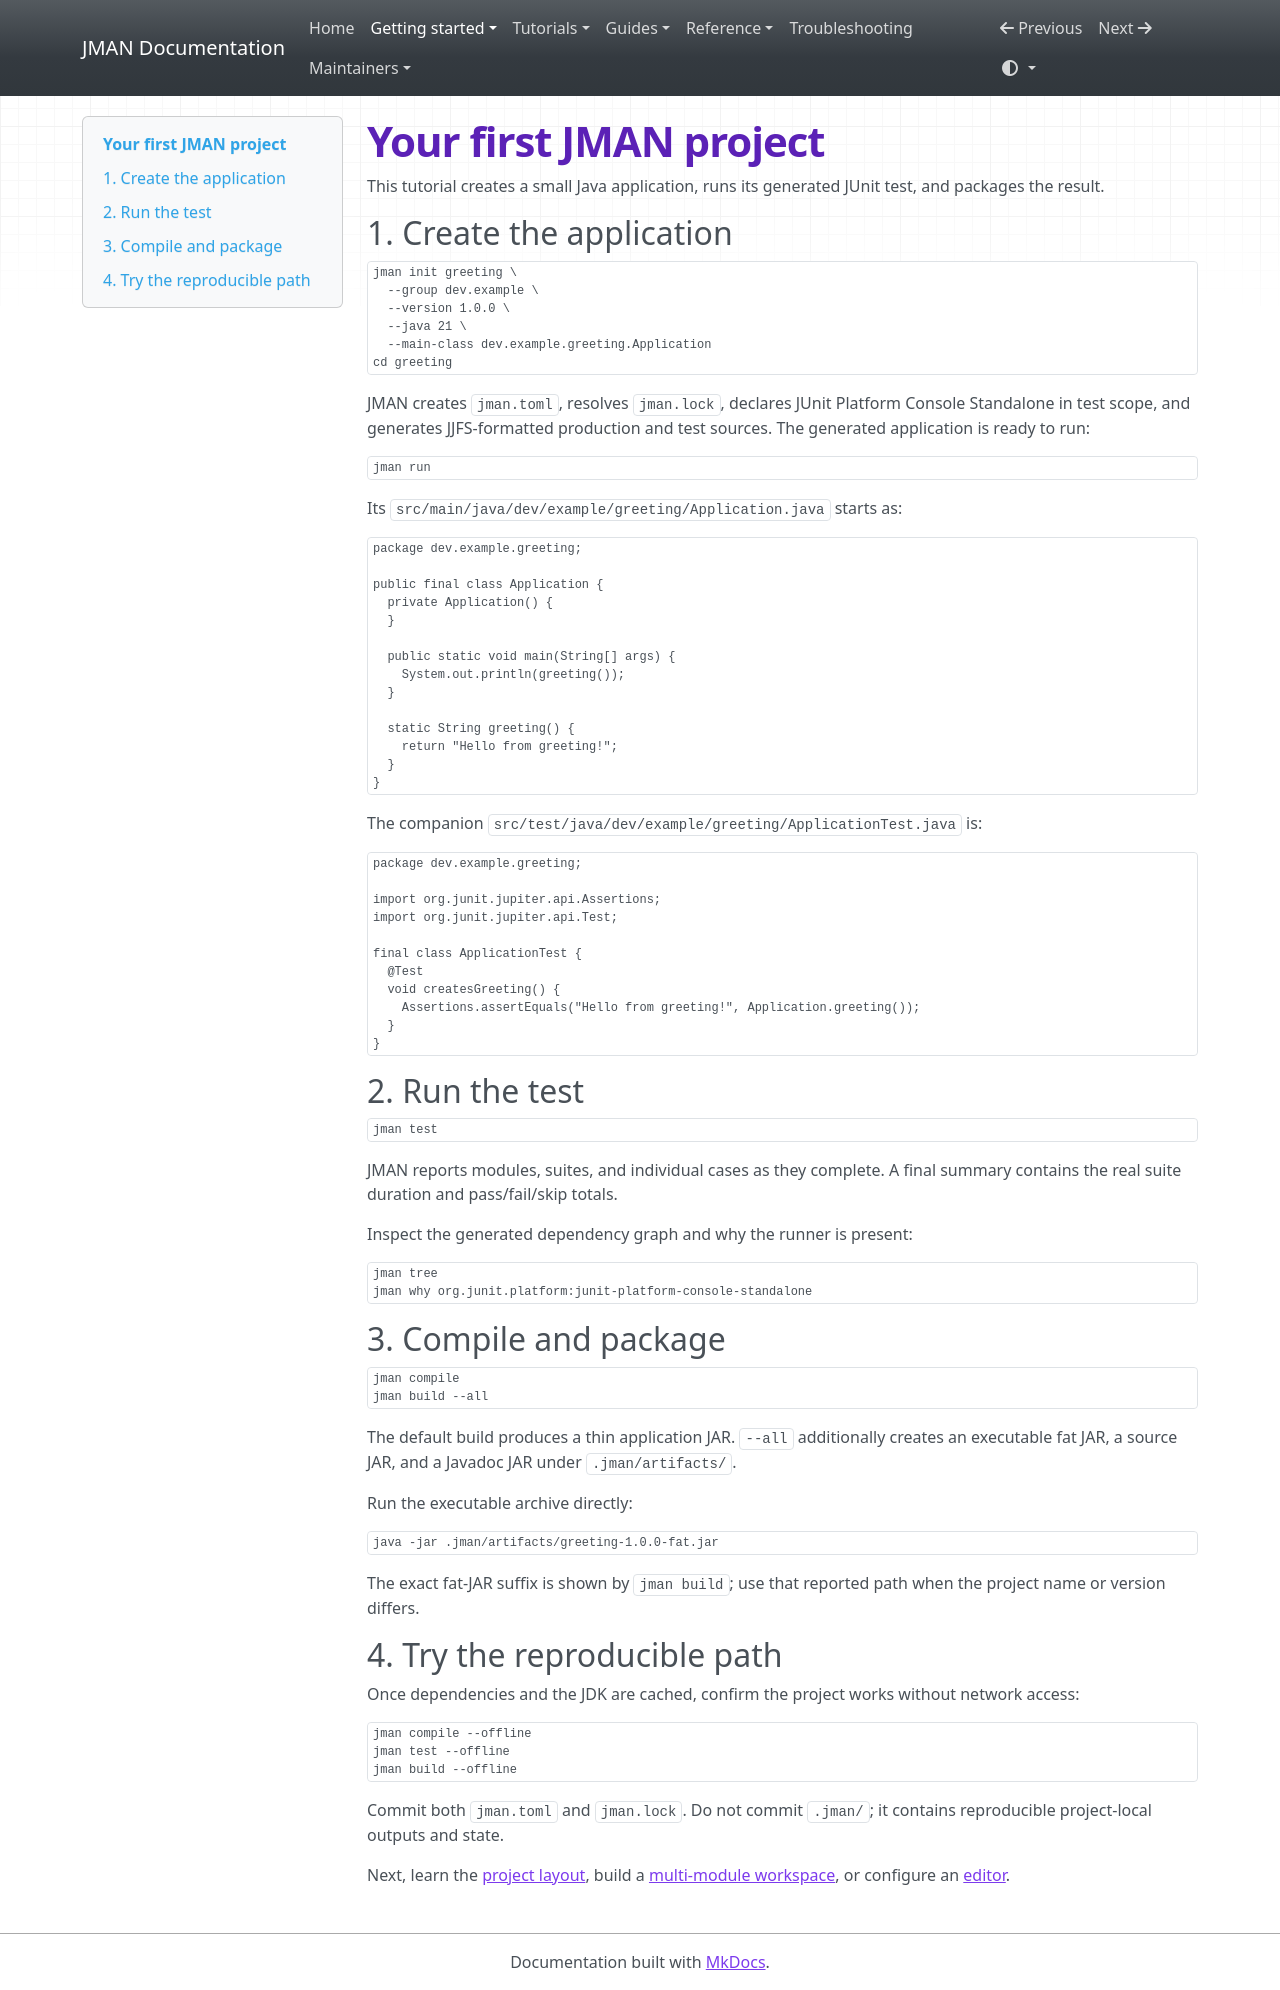

repository: zonnedev/jman · page: getting-started/first-project/index.html · generator: mkdocs

# Your first JMAN project

This tutorial creates a small Java application, runs its generated JUnit test,
and packages the result.

## 1. Create the application

```bash
jman init greeting \
  --group dev.example \
  --version 1.0.0 \
  --java 21 \
  --main-class dev.example.greeting.Application
cd greeting
```

JMAN creates `jman.toml`, resolves `jman.lock`, declares JUnit Platform Console
Standalone in test scope, and generates JJFS-formatted production and test
sources. The generated application is ready to run:

```bash
jman run
```

Its `src/main/java/dev/example/greeting/Application.java` starts as:

```java
package dev.example.greeting;

public final class Application {
  private Application() {
  }

  public static void main(String[] args) {
    System.out.println(greeting());
  }

  static String greeting() {
    return "Hello from greeting!";
  }
}
```

The companion `src/test/java/dev/example/greeting/ApplicationTest.java` is:

```java
package dev.example.greeting;

import org.junit.jupiter.api.Assertions;
import org.junit.jupiter.api.Test;

final class ApplicationTest {
  @Test
  void createsGreeting() {
    Assertions.assertEquals("Hello from greeting!", Application.greeting());
  }
}
```

## 2. Run the test

```bash
jman test
```

JMAN reports modules, suites, and individual cases as they complete. A final
summary contains the real suite duration and pass/fail/skip totals.

Inspect the generated dependency graph and why the runner is present:

```bash
jman tree
jman why org.junit.platform:junit-platform-console-standalone
```

## 3. Compile and package

```bash
jman compile
jman build --all
```

The default build produces a thin application JAR. `--all` additionally
creates an executable fat JAR, a source JAR, and a Javadoc JAR under
`.jman/artifacts/`.

Run the executable archive directly:

```bash
java -jar .jman/artifacts/greeting-1.0.0-fat.jar
```

The exact fat-JAR suffix is shown by `jman build`; use that reported path when
the project name or version differs.

## 4. Try the reproducible path

Once dependencies and the JDK are cached, confirm the project works without
network access:

```bash
jman compile --offline
jman test --offline
jman build --offline
```

Commit both `jman.toml` and `jman.lock`. Do not commit `.jman/`; it contains
reproducible project-local outputs and state.

Next, learn the [project layout](project-layout.md), build a
[multi-module workspace](../tutorials/multi-module.md), or configure an
[editor](../guides/editors.md).
